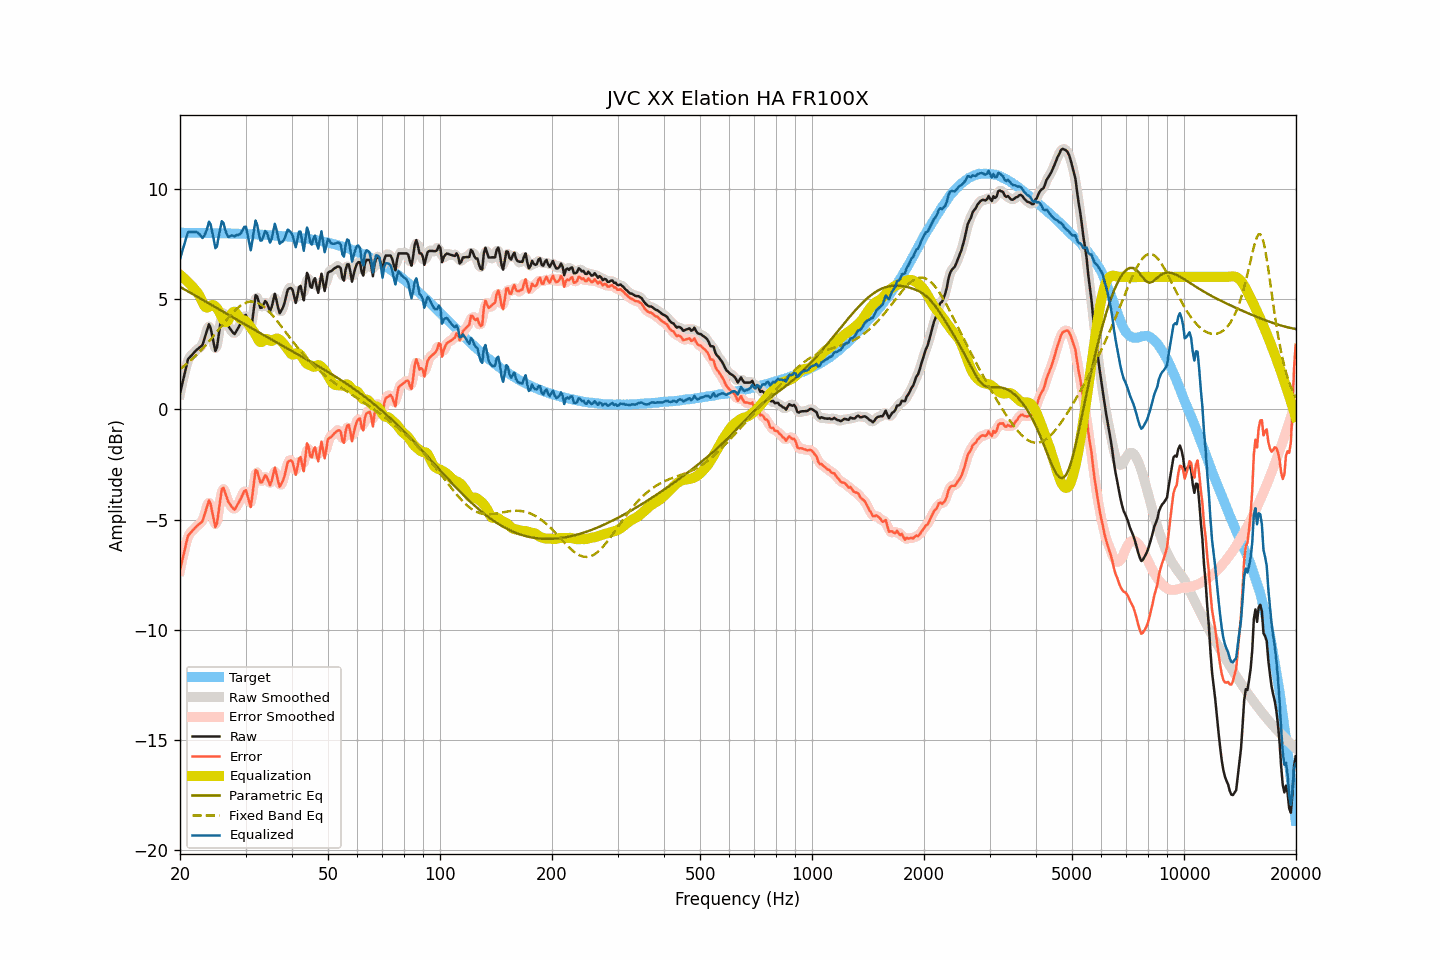

The file beside this chart, header and first rows:
frequency, raw, smoothed, error, error_smoothed, equalization, parametric_eq, fixed_band_eq, equalized_raw, equalized_smoothed, target
20.00, 0.71, 0.68, -7.30, -7.32, 6.10, 5.55, 1.82, 6.80, 6.78, 8.00
20.20, 1.03, 1.04, -6.97, -6.96, 6.03, 5.51, 1.87, 7.06, 7.08, 8.00
20.40, 1.34, 1.37, -6.66, -6.63, 5.97, 5.47, 1.93, 7.31, 7.34, 8.00
20.61, 1.64, 1.67, -6.36, -6.33, 5.90, 5.42, 1.99, 7.55, 7.58, 8.00
20.81, 1.97, 1.97, -6.03, -6.03, 5.84, 5.38, 2.05, 7.81, 7.81, 8.00
21.02, 2.27, 2.20, -5.73, -5.79, 5.76, 5.34, 2.11, 8.03, 7.97, 8.00
21.23, 2.35, 2.36, -5.65, -5.64, 5.69, 5.30, 2.17, 8.04, 8.05, 8.00
21.44, 2.43, 2.45, -5.57, -5.55, 5.61, 5.26, 2.24, 8.04, 8.06, 8.00
21.66, 2.51, 2.51, -5.49, -5.49, 5.53, 5.22, 2.30, 8.03, 8.04, 8.00
21.87, 2.59, 2.59, -5.41, -5.41, 5.45, 5.18, 2.37, 8.04, 8.04, 8.00
22.09, 2.67, 2.66, -5.33, -5.33, 5.37, 5.13, 2.44, 8.04, 8.03, 8.00
22.31, 2.73, 2.73, -5.27, -5.27, 5.27, 5.09, 2.51, 8.00, 8.00, 7.99
22.54, 2.79, 2.77, -5.21, -5.22, 5.16, 5.05, 2.59, 7.95, 7.94, 7.99
22.76, 2.85, 2.84, -5.14, -5.15, 5.02, 5.01, 2.66, 7.86, 7.86, 7.99
22.99, 2.92, 2.96, -5.07, -5.03, 4.85, 4.97, 2.74, 7.76, 7.81, 7.99
23.22, 3.15, 3.14, -4.84, -4.85, 4.70, 4.92, 2.82, 7.85, 7.85, 7.99
23.45, 3.39, 3.41, -4.60, -4.58, 4.62, 4.88, 2.90, 8.01, 8.03, 7.99
23.69, 3.61, 3.66, -4.37, -4.33, 4.61, 4.84, 2.99, 8.22, 8.26, 7.99
23.92, 3.86, 3.75, -4.13, -4.24, 4.65, 4.80, 3.07, 8.50, 8.40, 7.99
24.16, 3.69, 3.65, -4.29, -4.33, 4.70, 4.75, 3.16, 8.39, 8.35, 7.99
24.40, 3.33, 3.34, -4.65, -4.65, 4.72, 4.71, 3.25, 8.05, 8.06, 7.99
24.65, 2.99, 2.95, -4.99, -5.04, 4.71, 4.67, 3.34, 7.70, 7.66, 7.98
24.89, 2.64, 2.77, -5.34, -5.21, 4.66, 4.63, 3.42, 7.30, 7.43, 7.98
25.14, 2.80, 2.89, -5.18, -5.09, 4.58, 4.59, 3.52, 7.38, 7.46, 7.98
25.39, 3.34, 3.30, -4.64, -4.68, 4.47, 4.54, 3.61, 7.81, 7.77, 7.98
25.65, 3.84, 3.85, -4.14, -4.13, 4.33, 4.50, 3.70, 8.17, 8.18, 7.98
25.91, 4.35, 4.24, -3.63, -3.74, 4.18, 4.46, 3.79, 8.53, 8.42, 7.98
26.16, 4.41, 4.36, -3.56, -3.62, 4.04, 4.42, 3.88, 8.45, 8.40, 7.98
26.43, 4.21, 4.25, -3.76, -3.72, 3.95, 4.37, 3.97, 8.16, 8.21, 7.97
26.69, 4.00, 4.02, -3.97, -3.96, 3.95, 4.33, 4.06, 7.95, 7.97, 7.97
26.96, 3.78, 3.81, -4.19, -4.16, 4.03, 4.29, 4.14, 7.81, 7.85, 7.97
27.23, 3.67, 3.66, -4.30, -4.31, 4.17, 4.25, 4.23, 7.84, 7.83, 7.97
27.50, 3.57, 3.54, -4.40, -4.43, 4.31, 4.20, 4.31, 7.88, 7.85, 7.97
27.77, 3.47, 3.47, -4.50, -4.49, 4.41, 4.16, 4.39, 7.87, 7.88, 7.96
28.05, 3.41, 3.46, -4.55, -4.50, 4.42, 4.12, 4.46, 7.83, 7.88, 7.96
28.33, 3.54, 3.52, -4.42, -4.44, 4.36, 4.08, 4.53, 7.89, 7.88, 7.96
28.62, 3.66, 3.64, -4.30, -4.32, 4.24, 4.03, 4.60, 7.90, 7.89, 7.96
28.90, 3.79, 3.79, -4.17, -4.17, 4.14, 3.99, 4.66, 7.93, 7.93, 7.96
29.19, 3.93, 3.94, -4.03, -4.01, 4.07, 3.95, 4.71, 8.00, 8.01, 7.95
29.48, 4.08, 4.11, -3.87, -3.84, 4.05, 3.91, 4.76, 8.13, 8.16, 7.95
29.78, 4.24, 4.22, -3.71, -3.73, 4.03, 3.87, 4.80, 8.27, 8.25, 7.95
30.08, 4.28, 4.20, -3.67, -3.75, 3.99, 3.82, 4.83, 8.27, 8.19, 7.95
30.38, 4.02, 3.97, -3.92, -3.97, 3.91, 3.78, 4.86, 7.93, 7.88, 7.94
30.68, 3.76, 3.75, -4.18, -4.20, 3.81, 3.74, 4.87, 7.57, 7.55, 7.94
30.99, 3.50, 3.72, -4.44, -4.22, 3.70, 3.70, 4.88, 7.20, 7.43, 7.94
31.30, 4.02, 4.06, -3.91, -3.87, 3.61, 3.66, 4.88, 7.63, 7.67, 7.93
31.61, 4.61, 4.57, -3.33, -3.36, 3.51, 3.61, 4.88, 8.11, 8.08, 7.93
31.93, 5.17, 5.00, -2.76, -2.93, 3.39, 3.57, 4.86, 8.56, 8.39, 7.93
32.24, 5.11, 5.06, -2.81, -2.86, 3.25, 3.53, 4.84, 8.36, 8.31, 7.92
32.57, 4.86, 4.90, -3.06, -3.02, 3.12, 3.49, 4.80, 7.98, 8.01, 7.92
32.89, 4.60, 4.69, -3.32, -3.23, 3.04, 3.45, 4.76, 7.64, 7.73, 7.92
33.22, 4.61, 4.66, -3.31, -3.26, 3.05, 3.41, 4.71, 7.66, 7.71, 7.91
33.55, 4.76, 4.75, -3.15, -3.16, 3.12, 3.36, 4.66, 7.88, 7.87, 7.91
33.89, 4.91, 4.83, -3.00, -3.07, 3.18, 3.32, 4.60, 8.08, 8.01, 7.91
34.23, 4.83, 4.77, -3.07, -3.13, 3.19, 3.28, 4.53, 8.01, 7.96, 7.90
34.57, 4.64, 4.64, -3.26, -3.26, 3.15, 3.24, 4.46, 7.79, 7.78, 7.90
34.92, 4.45, 4.56, -3.44, -3.34, 3.11, 3.20, 4.38, 7.56, 7.66, 7.89
35.27, 4.63, 4.70, -3.26, -3.19, 3.09, 3.16, 4.30, 7.72, 7.79, 7.89
35.62, 4.93, 4.92, -2.96, -2.96, 3.13, 3.12, 4.22, 8.05, 8.05, 7.88
35.97, 5.23, 5.05, -2.64, -2.83, 3.17, 3.07, 4.13, 8.41, 8.22, 7.88
... 635 more rows
